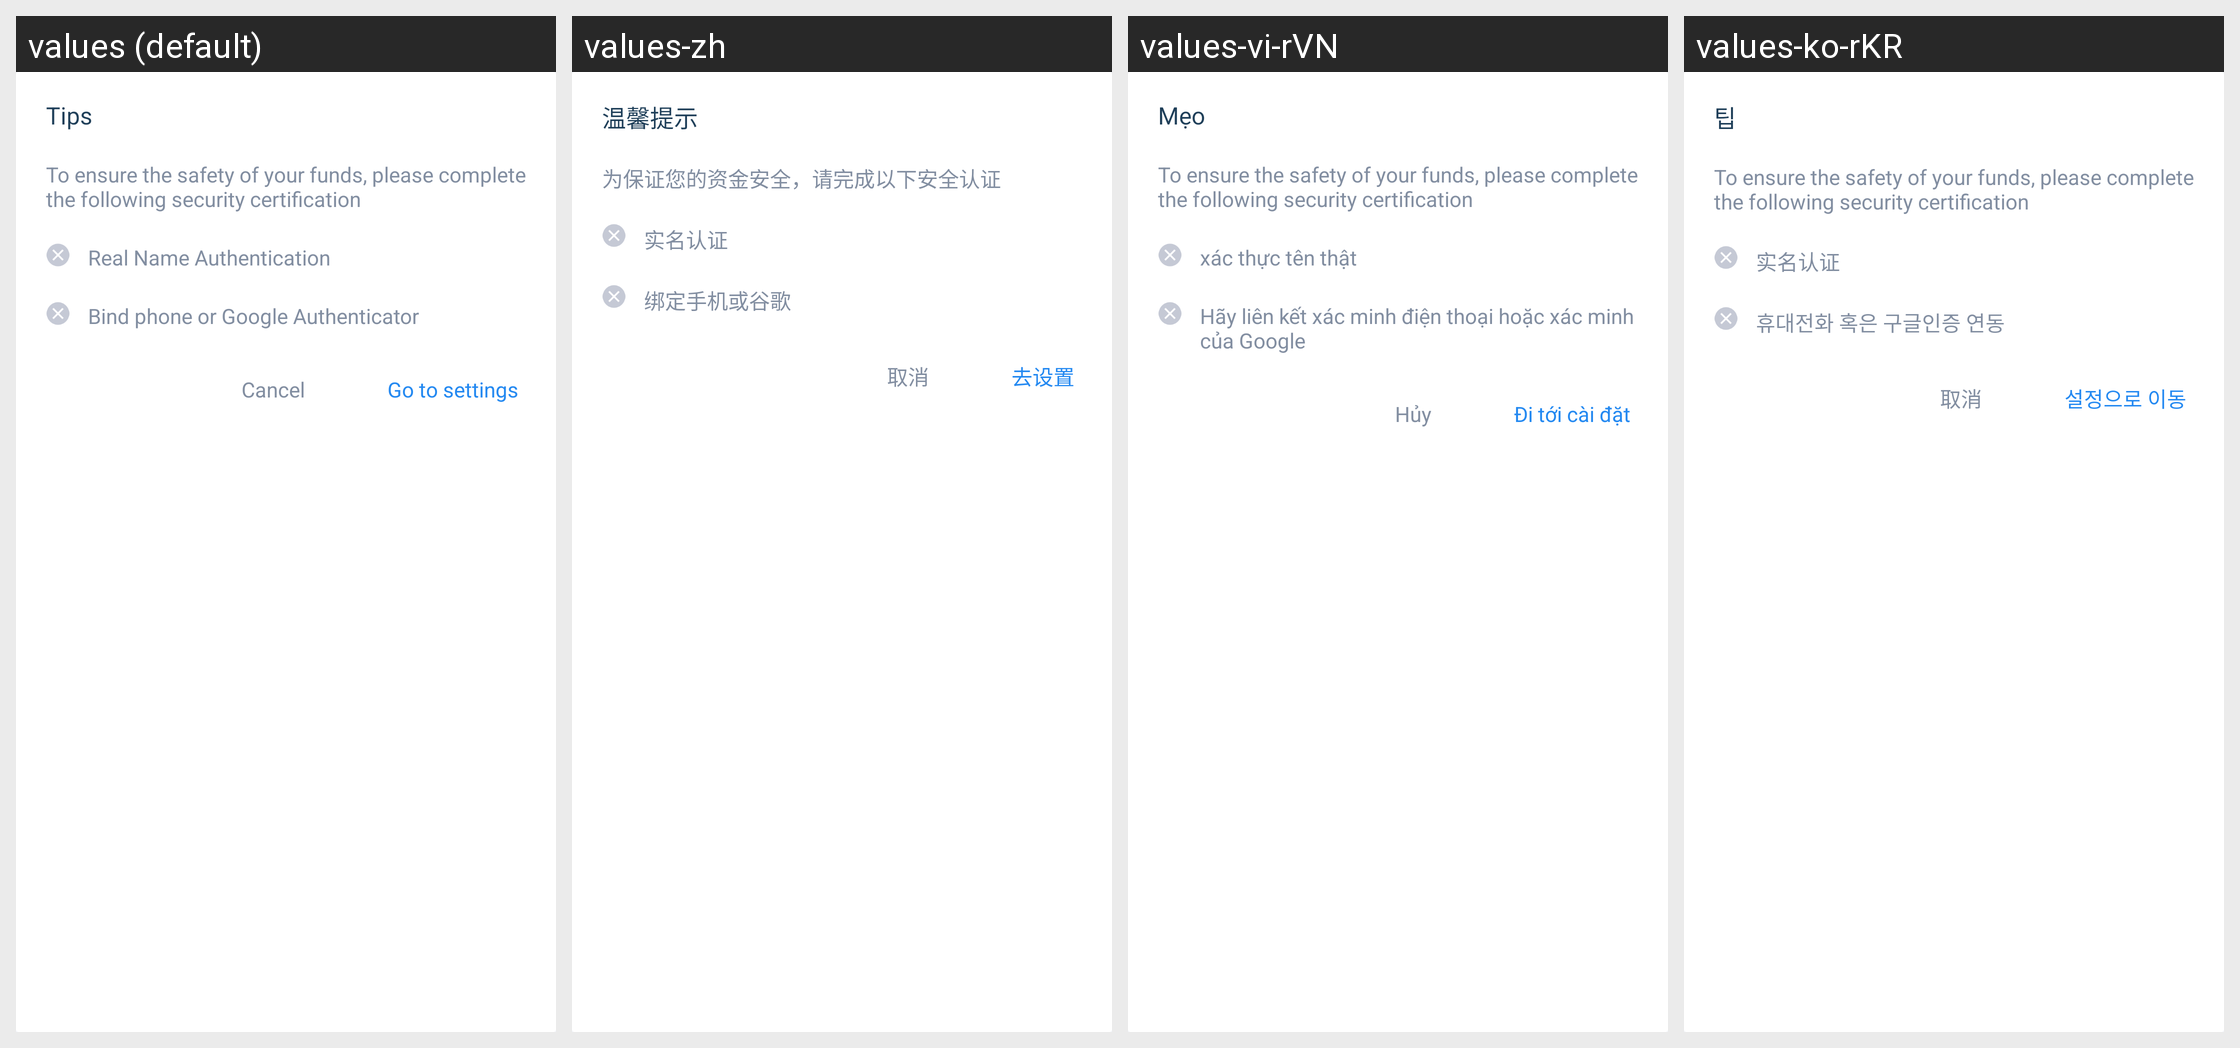

This grid shows one Android layout under several languages. Give, for every string resource on the screen, its name, the default text and each shown locale's text.
Android screen res/layout/dialog_red_package_condition.xml rendered under 4 locales, left to right: values (default), values-zh, values-vi-rVN, values-ko-rKR. Device: Nexus 5 (rendered at 1080×1920; each locale shown at half size, 540×960, under a caption strip naming it); theme AppTheme.
Other locales in the repository, not shown: values-es-rES, values-ja-rJP, values-zh-rTW.
Strings drawn on this screen, with the default value and each locale's value (text and hints the layout hard-codes, and strings that could not be matched under every locale, appear in the picture but are not listed):

common_text_tip
  values: Tips
  values-zh: 温馨提示
  values-vi-rVN: Mẹo
  values-ko-rKR: 팁

redpacket_click_prompt
  values: To ensure the safety of your funds, please complete the following security certification
  values-zh: 为保证您的资金安全，请完成以下安全认证
  values-vi-rVN: To ensure the safety of your funds, please complete the following security certification
  values-ko-rKR: To ensure the safety of your funds, please complete the following security certification

title_verify
  values: Real Name Authentication
  values-zh: 实名认证
  values-vi-rVN: xác thực tên thật
  values-ko-rKR: 实名认证

otcSafeAlert_action_bindphoneOrGoogle
  values: Bind phone or Google Authenticator
  values-zh: 绑定手机或谷歌
  values-vi-rVN: Hãy liên kết xác minh điện thoại hoặc xác minh của Google
  values-ko-rKR: 휴대전화 혹은 구글인증 연동

cancel
  values: Cancel
  values-zh: 取消
  values-vi-rVN: Hủy
  values-ko-rKR: 取消

common_text_btnSetting
  values: Go to settings
  values-zh: 去设置
  values-vi-rVN: Đi tới cài đặt
  values-ko-rKR: 설정으로 이동
